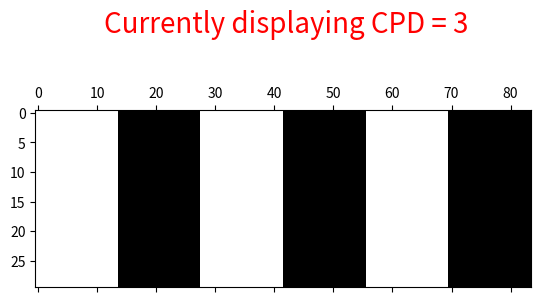

Here is the Python script that generated this plot: (Note: this script raises an exception after producing the figure.)
import matplotlib.pyplot as plt
import matplotlib.animation as anim
import matplotlib.colors as clr
import numpy as np

FREQUENCY = 10 # 10 Hz  
CPD_TIME = 10 # 30 seconds

def interval_finder(t):
    return int(t/(CPD_TIME * FREQUENCY))
    
def update(t):
    print(t)
    interval = interval_finder(t)

    a,b = 1,0
    if t % 2 == 0:
        a, b = 0,1

    x = a * np.ones((30, ncols))
    cpd = cpds[interval]
    # print('Starting CPD:', cpd)

    cycle_width = ncols//cpd
    layer_width = cycle_width//2

    for it in range(cpd):
        x[:, 2*it*layer_width : (2*it+1)*layer_width] = b

    mat.set_data(x)
    idx = t // 10
    label.set_text(f'{base} = {cpd}')
    
    return [mat]

cpds = [1,2,3,6,7,14,21]
ncols = 42 * 2

x = np.ones((30, ncols))

fig, ax = plt.subplots(1,1)
mat = ax.matshow(x, cmap='binary', vmin = 0, vmax=1)
base = 'Currently displaying CPD'
label = ax.text(ncols // 2, -15, "", ha='center', va='center', fontsize=20, color="Red")
ani = anim.FuncAnimation(fig, func=update, frames=iter(range(FREQUENCY * CPD_TIME * len(cpds))), repeat=False, interval=1000 / FREQUENCY)
ani.save('A2.mp4', writer='ffmpeg', fps=30)
